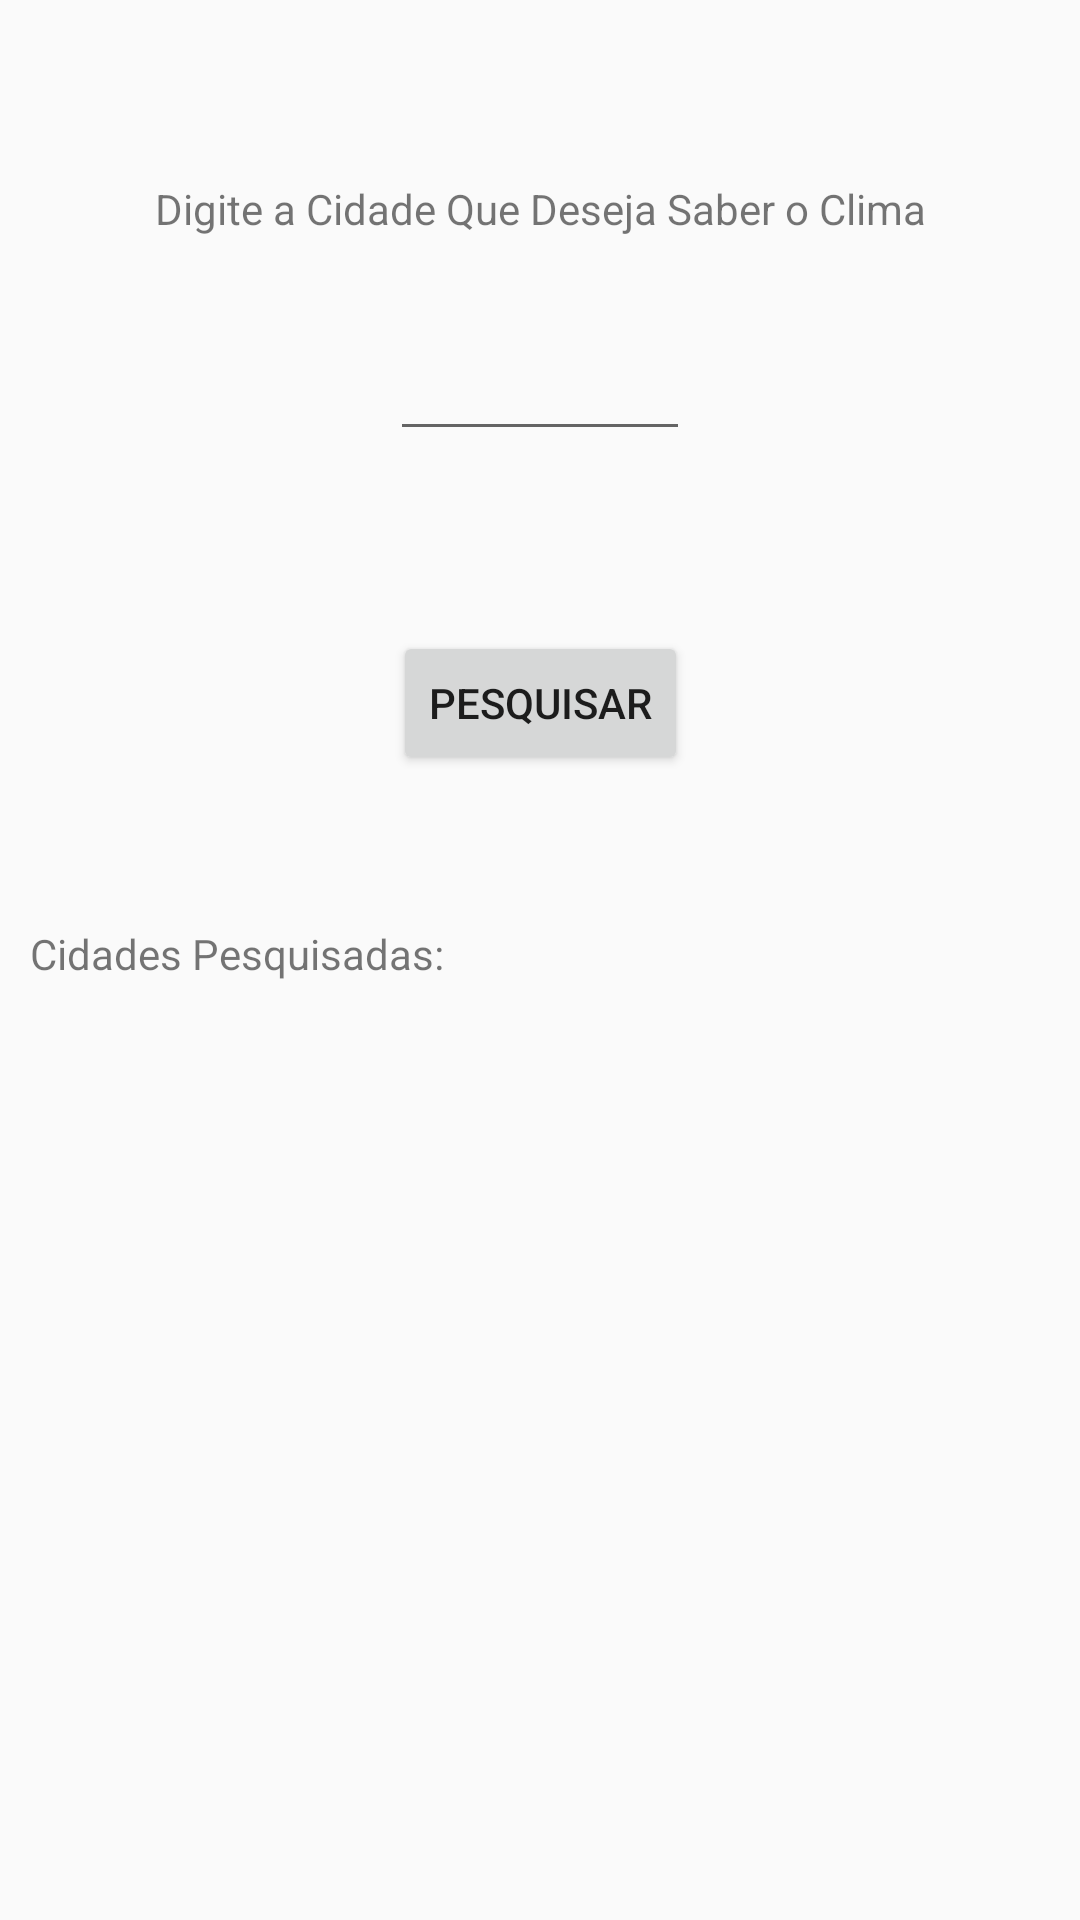

Here is an Android app screen rendered from its layout file. Give the layout XML and the strings, colors and styles it references.
<!-- AndroidManifest.xml: application theme AppTheme -->
<!-- res/layout/activity_main.xml -->
<?xml version="1.0" encoding="utf-8"?>
<RelativeLayout
    xmlns:android="http://schemas.android.com/apk/res/android"
    xmlns:app="http://schemas.android.com/apk/res-auto"
    xmlns:tools="http://schemas.android.com/tools"
    android:layout_width="match_parent"
    android:layout_height="match_parent"
    android:layout_gravity="center"
    tools:context=".MainActivity">

    <androidx.constraintlayout.widget.ConstraintLayout
        android:id="@+id/constraint"
        android:layout_width="match_parent"
        android:layout_height="wrap_content">

        <LinearLayout
            android:layout_width="wrap_content"
            android:layout_height="wrap_content"
            android:orientation="vertical"
            android:layout_alignParentTop="true"
            android:layout_marginTop="60dp"
            android:gravity="center"
            app:layout_constraintStart_toStartOf="parent"
            app:layout_constraintEnd_toEndOf="parent"
            app:layout_constraintTop_toTopOf="parent"
            android:focusableInTouchMode="true">

            <TextView
                android:layout_width="wrap_content"
                android:layout_height="wrap_content"
                android:text="Digite a Cidade Que Deseja Saber o Clima"
                android:layout_marginBottom="30dp"/>

            <EditText
                android:layout_width="100dp"
                android:layout_height="wrap_content"
                android:ems="10"
                android:maxLines="1"
                android:layout_marginBottom="60dp"/>

            <Button
                android:layout_width="wrap_content"
                android:layout_height="wrap_content"
                android:text="Pesquisar"/>

        </LinearLayout>

    </androidx.constraintlayout.widget.ConstraintLayout>

    <RelativeLayout
        android:layout_width="match_parent"
        android:layout_height="match_parent"
        android:layout_below="@id/constraint"
        android:layout_marginTop="40dp"
        android:visibility="visible">

        <TextView
            android:id="@+id/citiesSearched"
            android:layout_width="wrap_content"
            android:layout_height="wrap_content"
            android:layout_margin="10dp"
            android:text="Cidades Pesquisadas:"
            />

        <TextView
            android:id="@+id/noRegisterTextView"
            android:layout_width="wrap_content"
            android:layout_height="wrap_content"
            android:text="Nenhum Registro"
            android:layout_marginTop="100dp"
            android:layout_centerVertical="true"
            android:layout_centerHorizontal="true"
            android:visibility="gone"/>

        <androidx.recyclerview.widget.RecyclerView
            android:id="@+id/registerRecyclerView"
            android:visibility="visible"
            android:layout_width="match_parent"
            android:layout_height="match_parent"
            android:layout_below="@+id/citiesSearched"
            android:layout_centerHorizontal="true"/>

    </RelativeLayout>

</RelativeLayout>
<!-- resources referenced by this layout -->
<resources>
  <style name="AppTheme" parent="Theme.AppCompat.Light.DarkActionBar">
          
          <item name="colorPrimary">@color/colorPrimary</item>
          <item name="colorPrimaryDark">@color/colorPrimaryDark</item>
          <item name="colorAccent">@color/colorAccent</item>
      </style>
  <color name="colorPrimary">#38415c</color>
  <color name="colorPrimaryDark">#3700B3</color>
  <color name="colorAccent">#03DAC5</color>
</resources>
